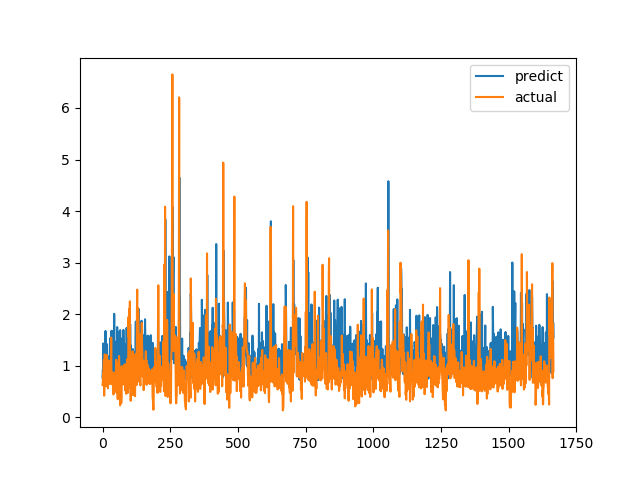

The table this chart was drawn from, first rows:
predict, actual
0.7691, 0.6238
0.928, 0.6915
0.9264, 0.8558
1.431, 0.7094
0.9168, 1.015
1.14, 1.116
0.9836, 0.4183
0.9039, 1.002
1.241, 1.219
1.177, 1.143
0.8826, 0.6528
1.673, 0.6747
1.155, 0.601
1.246, 0.6695
0.9516, 0.6538
1.423, 0.7814
0.9818, 1.206
0.7938, 0.8469
1.196, 0.8286
0.9685, 0.6482
0.7756, 0.5624
1.061, 0.7183
0.9588, 1.1
1.026, 0.9542
1.008, 0.729
0.7583, 0.6694
0.7761, 0.8631
1.349, 0.6465
1.532, 0.8223
0.8823, 0.9236
0.849, 0.8301
1.228, 1.067
1.059, 1.546
1.676, 0.6827
1.008, 0.6386
1.675, 0.6464
0.9521, 0.6881
0.9692, 0.7274
1.015, 0.65
1.115, 0.8694
0.8309, 0.4409
1.087, 0.4519
0.7774, 0.7575
2.006, 0.4952
1.066, 0.6851
0.8641, 0.7244
0.8872, 0.8654
0.9406, 0.74
0.8442, 0.8071
0.9952, 0.8204
1.468, 1.114
1.246, 1.109
1.205, 0.4751
1.063, 1.039
1.749, 0.9458
1.331, 0.7878
1.404, 0.3505
1.372, 0.9368
0.9004, 0.9868
1.006, 0.647
... 1,607 more rows
